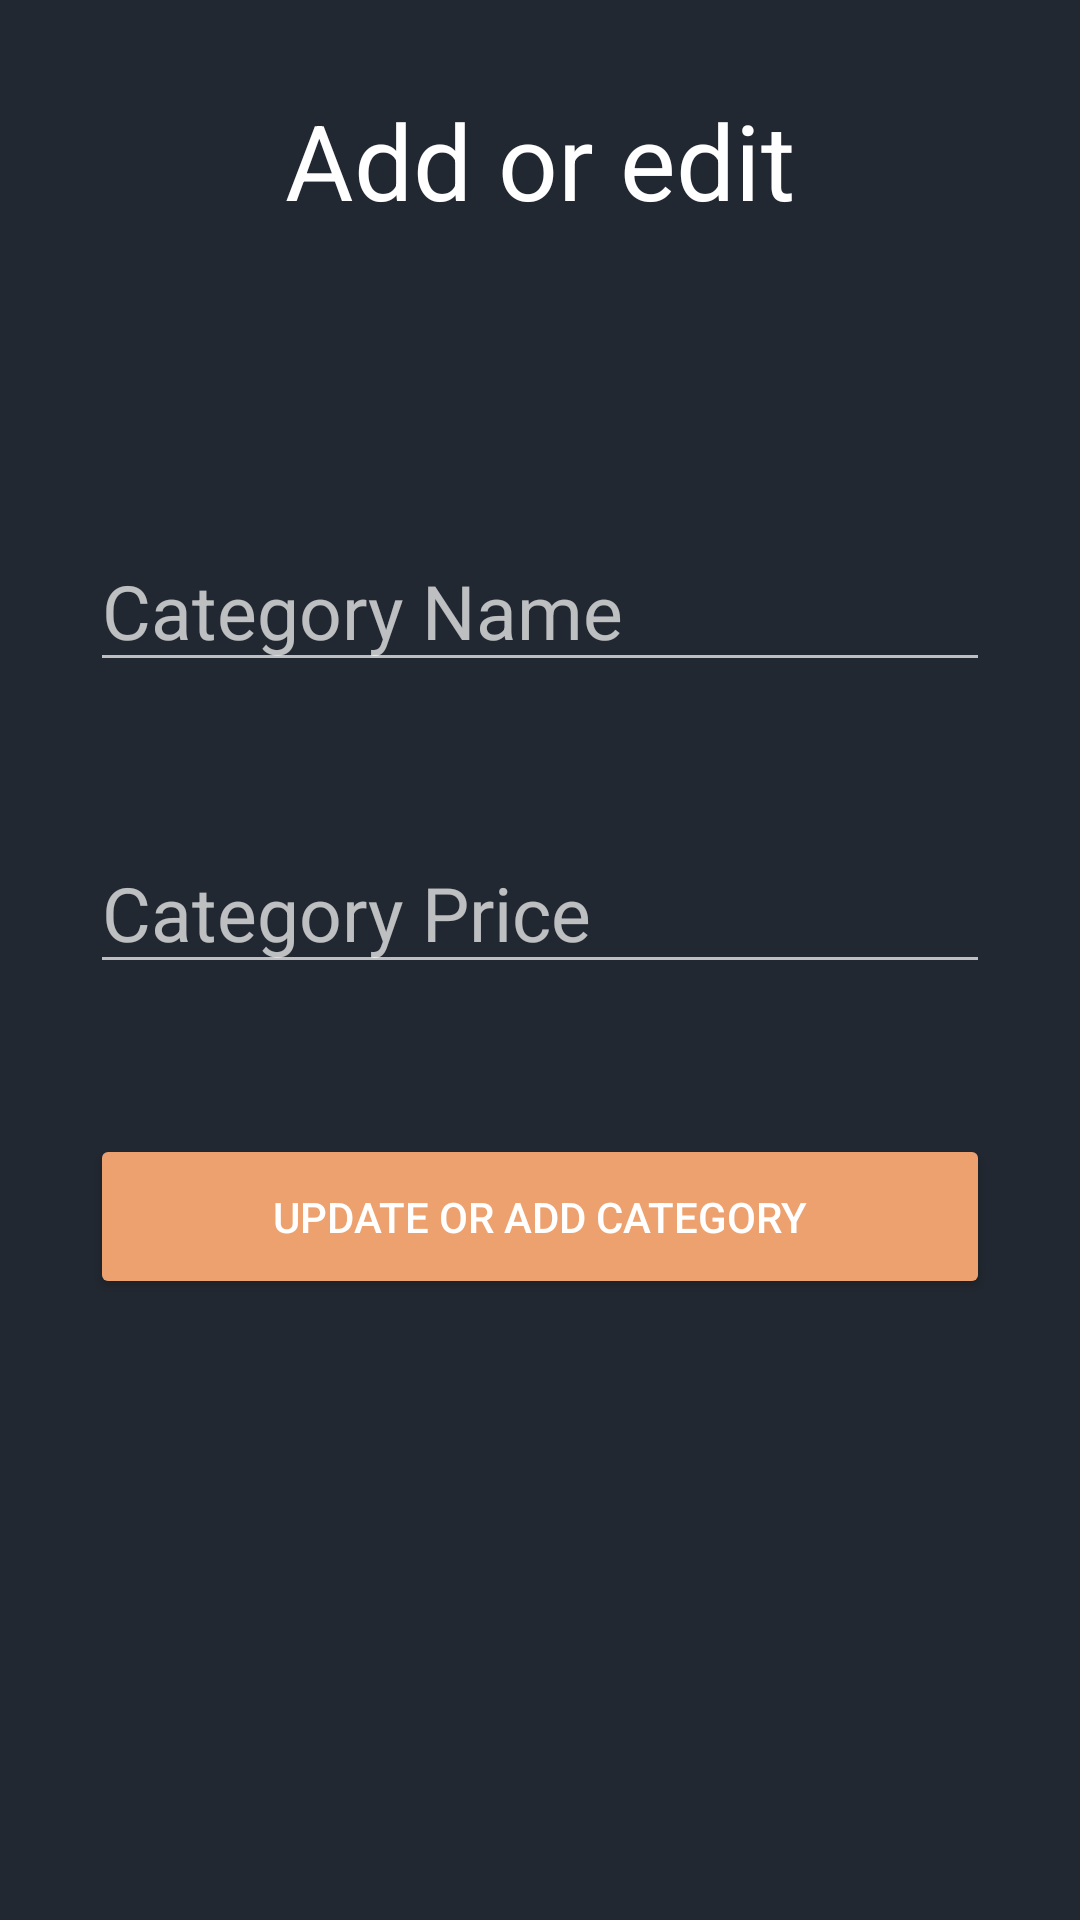

Reconstruct the res/layout file that produces this screen, plus the resources it refers to.
<!-- AndroidManifest.xml: application theme Theme.TrafficViolationNoActionBar -->
<!-- res/layout/activity_admin_category_add_edit.xml -->
<?xml version="1.0" encoding="utf-8"?>
<LinearLayout xmlns:android="http://schemas.android.com/apk/res/android"
    android:layout_width="match_parent"
    android:layout_height="match_parent"
    android:background="#222831"
    android:orientation="vertical"
    android:padding="30dp">

    <TextView
        android:layout_width="match_parent"
        android:layout_height="wrap_content"
        android:textSize="35dp"
        android:textColor="@color/white"
        android:text="Add or edit"
        android:gravity="center"
        android:id="@+id/titleEditAdd"
        android:layout_marginBottom="100dp"/>
    <EditText
        android:id="@+id/editAdd_name"
        android:layout_width="match_parent"
        android:layout_height="wrap_content"
        android:hint="Category Name"
        android:textColor="@color/white"
        android:textSize="25dp"
        android:layout_marginBottom="50dp"/>

    <EditText
        android:id="@+id/editAdd_price"
        android:layout_width="match_parent"
        android:layout_height="wrap_content"
        android:hint="Category Price"
        android:inputType="number"
        android:textColor="@color/white"
        android:textSize="25dp"
        android:layout_marginBottom="50dp"/>

    <Button
        android:id="@+id/editAdd"
        android:layout_width="match_parent"
        android:layout_height="wrap_content"
        android:height="55dp"
        android:backgroundTint="#ECA16F"
        android:text="Update or Add Category"
        android:textColor="@color/white"
        android:layout_marginBottom="50dp"
        />
    <TextView
        android:layout_width="match_parent"
        android:layout_height="wrap_content"
        android:textSize="15dp"
        android:textColor="@color/white"
        android:text=""
        android:gravity="center"
        android:id="@+id/messageCategory"
        android:layout_marginBottom="100dp"/>
</LinearLayout>
<!-- resources referenced by this layout -->
<resources>
  <color name="white">#FFFFFFFF</color>
  <style name="Theme.TrafficViolationNoActionBar" parent="Theme.AppCompat.NoActionBar">
          
          <item name="colorPrimary">@color/purple_500</item>
          <item name="colorPrimaryVariant">@color/purple_700</item>
          <item name="colorOnPrimary">@color/white</item>
          
          <item name="colorSecondary">@color/teal_200</item>
          <item name="colorSecondaryVariant">@color/teal_700</item>
          
          <item name="android:statusBarColor" tools:targetApi="l">?attr/colorPrimaryVariant</item>
          
      </style>
  <color name="purple_500">#222831</color>
  <color name="purple_700">#222831</color>
  <color name="teal_200">#FF03DAC5</color>
  <color name="teal_700">#FF018786</color>
</resources>
